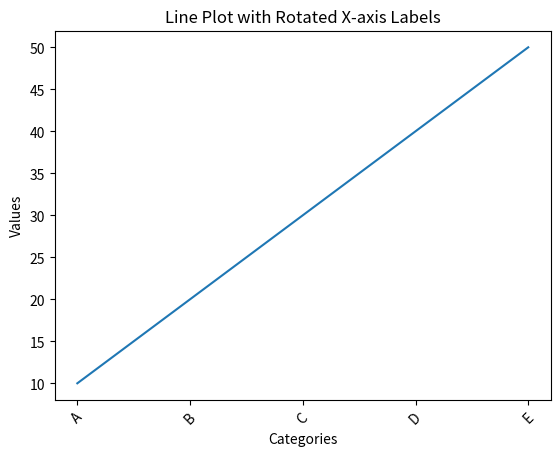

The script that saved this image:
import matplotlib.pyplot as plt

x = ['A', 'B', 'C', 'D', 'E']
y = [10, 20, 30, 40, 50]

plt.plot(x, y)
plt.xlabel('Categories')
plt.ylabel('Values')
plt.title('Line Plot with Rotated X-axis Labels')
plt.xticks(rotation=45)
plt.show()
